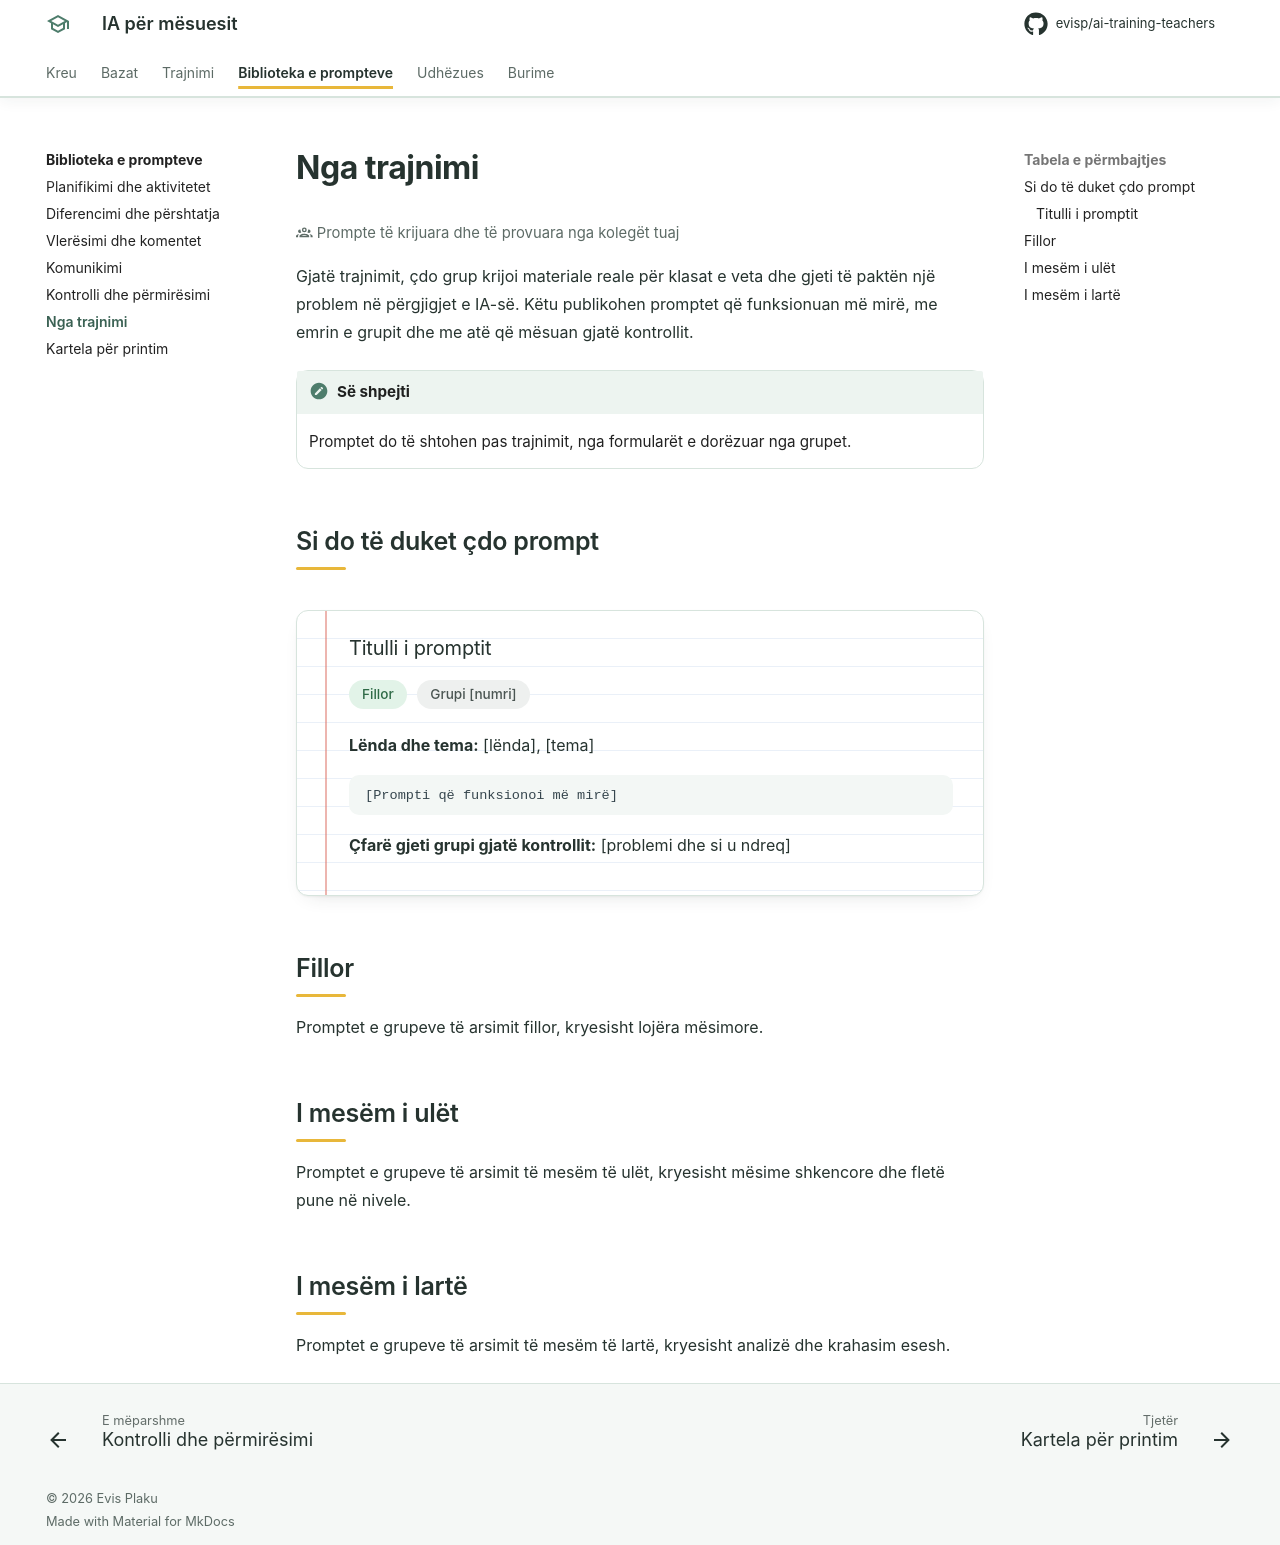

repository: evisp/ai-training-teachers · page: prompte/nga-trajnimi/index.html · generator: mkdocs

# Nga trajnimi

:material-account-group-outline: Prompte të krijuara dhe të provuara nga kolegët tuaj
{ .page-meta }

Gjatë trajnimit, çdo grup krijoi materiale reale për klasat e veta dhe gjeti të paktën një problem në përgjigjet e IA-së. Këtu publikohen promptet që funksionuan më mirë, me emrin e grupit dhe me atë që mësuan gjatë kontrollit.

!!! note "Së shpejti"
    Promptet do të shtohen pas trajnimit, nga formularët e dorëzuar nga grupet.

## Si do të duket çdo prompt

<div class="prompt-card" markdown>

### Titulli i promptit

<span class="tag tag--fillor">Fillor</span> <span class="tag tag--te-gjitha">Grupi [numri]</span>

**Lënda dhe tema:** [lënda], [tema]

```text
[Prompti që funksionoi më mirë]
```

**Çfarë gjeti grupi gjatë kontrollit:** [problemi dhe si u ndreq]

</div>

## Fillor

Promptet e grupeve të arsimit fillor, kryesisht lojëra mësimore.

## I mesëm i ulët

Promptet e grupeve të arsimit të mesëm të ulët, kryesisht mësime shkencore dhe fletë pune në nivele.

## I mesëm i lartë

Promptet e grupeve të arsimit të mesëm të lartë, kryesisht analizë dhe krahasim esesh.
